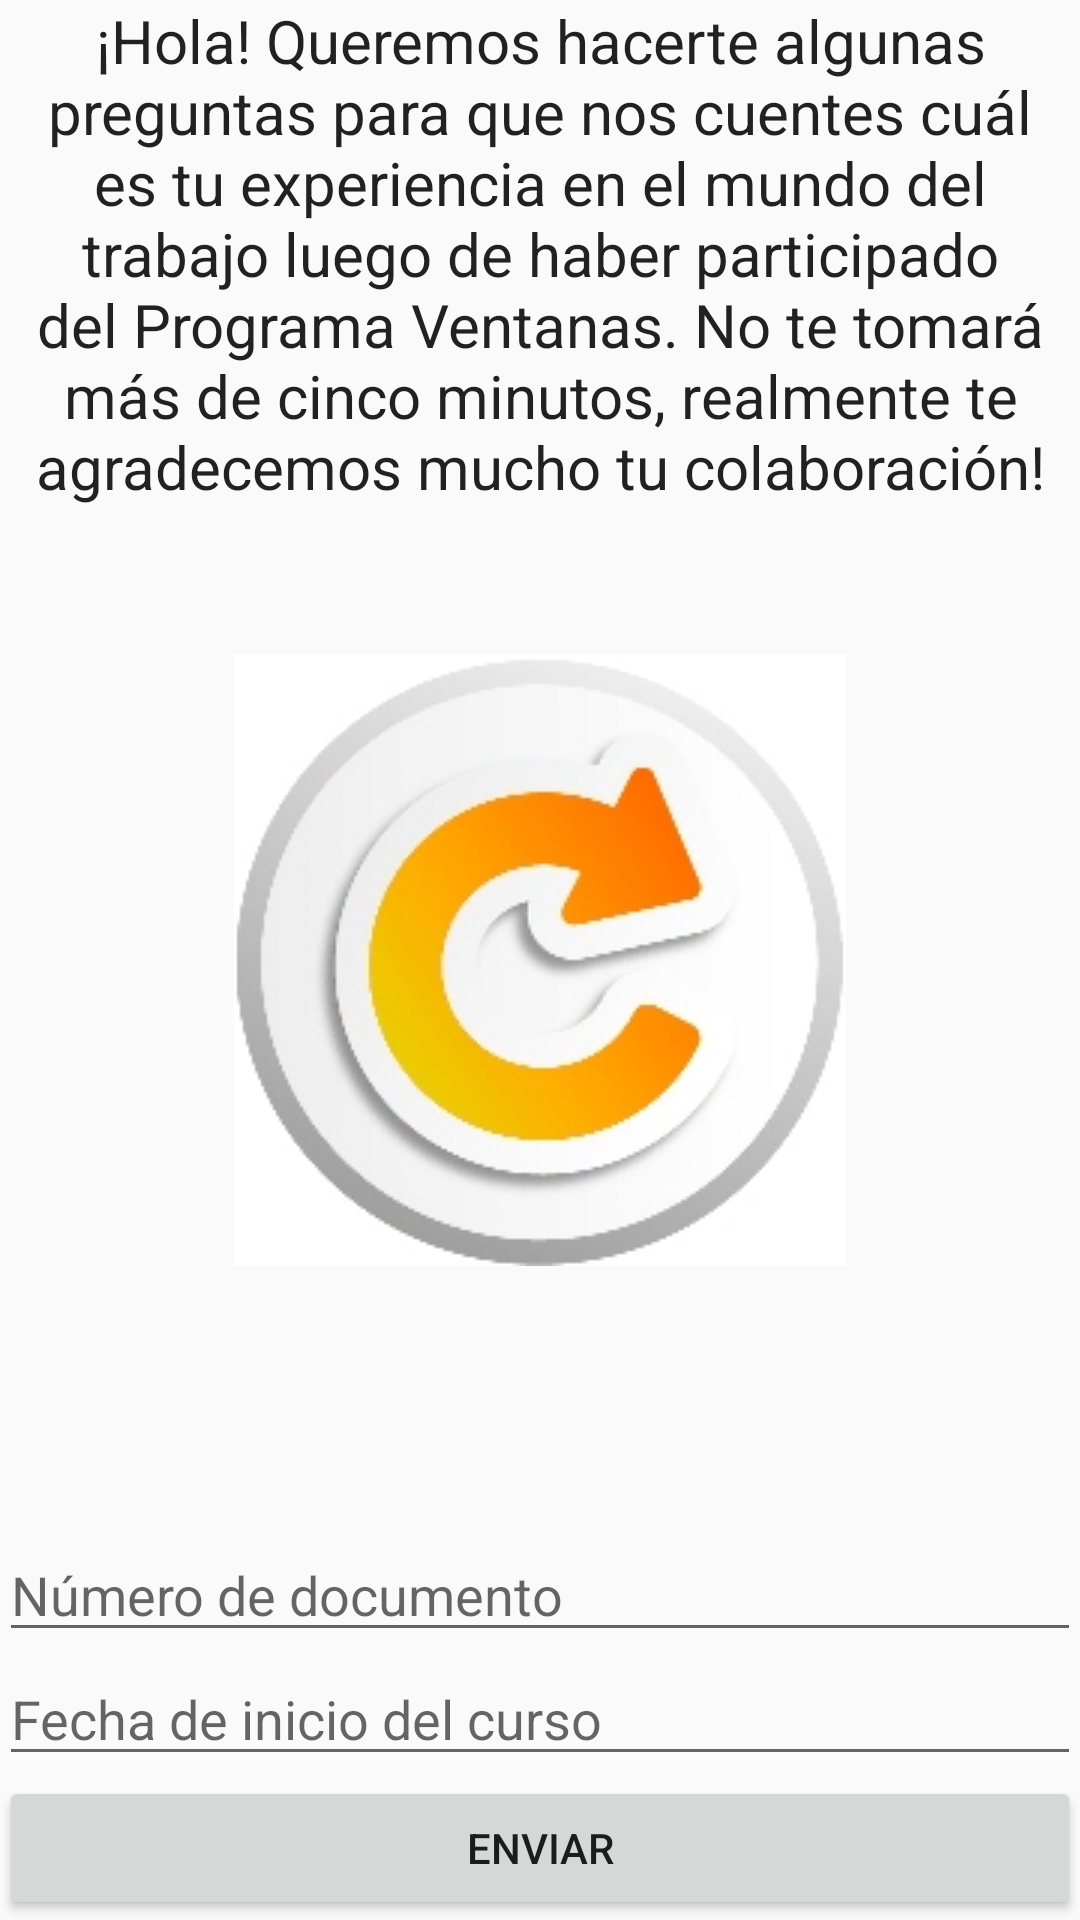

Reconstruct the res/layout file that produces this screen, plus the resources it refers to.
<!-- AndroidManifest.xml: application theme Ventanas_theme -->
<!-- res/layout/activity_main.xml -->
<?xml version="1.0" encoding="utf-8"?>
<RelativeLayout xmlns:android="http://schemas.android.com/apk/res/android"
    xmlns:tools="http://schemas.android.com/tools"
    android:layout_width="match_parent"
    android:layout_height="match_parent"
    android:paddingBottom="@dimen/activity_vertical_margin"
    android:paddingLeft="@dimen/activity_horizontal_margin"
    android:paddingRight="@dimen/activity_horizontal_margin"
    android:paddingTop="@dimen/activity_vertical_margin"
    tools:context="ar.com.ventanas.main.webform.MainActivity"
    >

    <ImageSwitcher
        android:id="@+id/ImageSwitcher01"
        android:layout_width="wrap_content"
        android:layout_centerInParent="true"
        android:layout_height="wrap_content"
        android:background="@drawable/logoventanas_small">
    </ImageSwitcher>


    <Button
        android:layout_width="wrap_content"
        android:layout_height="wrap_content"
        android:text="Enviar"
        android:id="@+id/sendButton"
        android:layout_alignParentBottom="true"
        android:layout_alignParentRight="true"
        android:layout_alignParentEnd="true"
        android:layout_alignParentLeft="true"
        android:layout_alignParentStart="true" />


    <TextView
        android:layout_width="wrap_content"
        android:layout_height="wrap_content"
        android:textAppearance="?android:attr/textAppearanceLarge"
        android:text="@string/textoinicial"
        android:id="@+id/textViewInicial"
        android:layout_alignParentTop="true"
        android:layout_alignParentLeft="true"
        android:layout_alignParentStart="true"
        android:layout_alignRight="@+id/sendButton"
        android:layout_alignEnd="@+id/sendButton"
        android:textAlignment="center"
        android:textSize="20sp"
        android:layout_above="@+id/edtNroDocumento"
        android:maxLines = "10"
        android:scrollbars = "vertical"
        />

    <EditText
        android:layout_width="wrap_content"
        android:layout_height="wrap_content"
        android:inputType="date"
        android:ems="10"
        android:id="@+id/edtFechaInicioCurso"
        android:hint="@string/FechaInicioDelCurso"
        android:enabled="true"
        android:layout_above="@+id/sendButton"
        android:layout_alignParentLeft="true"
        android:layout_alignParentStart="true"
        android:layout_alignRight="@+id/sendButton"
        android:layout_alignEnd="@+id/sendButton" />

    <EditText
        android:layout_width="wrap_content"
        android:layout_height="wrap_content"
        android:inputType="number"
        android:ems="10"
        android:id="@+id/edtNroDocumento"
        android:hint="Número de documento"
        android:layout_alignRight="@+id/edtFechaInicioCurso"
        android:layout_alignEnd="@+id/edtFechaInicioCurso"
        android:layout_above="@+id/edtFechaInicioCurso"
        android:layout_alignParentLeft="true"
        android:layout_alignParentStart="true" />


</RelativeLayout>
<!-- resources referenced by this layout -->
<resources>
  <!-- drawable logoventanas_small: jpg bitmap (drawable, 26759 bytes) -->
  <string name="FechaInicioDelCurso">Fecha de inicio del curso</string>
  <string name="textoinicial">¡Hola! Queremos hacerte algunas preguntas para que nos cuentes cuál es tu experiencia en el mundo del trabajo luego de haber participado del Programa Ventanas. No te tomará más de cinco minutos, realmente te agradecemos mucho tu colaboración!</string>
  <style name="Ventanas_theme" parent="AppTheme" />
  <style name="AppTheme" parent="Theme.AppCompat.Light.DarkActionBar">
          
          <item name="colorPrimary">@color/colorPrimary</item>
          <item name="colorPrimaryDark">@color/colorPrimaryDark</item>
          <item name="colorAccent">@color/colorAccent</item>
      </style>
  <color name="colorPrimary">#ff9800</color>
  <color name="colorPrimaryDark">#303F9F</color>
  <color name="colorAccent">#ff6d00</color>
</resources>
